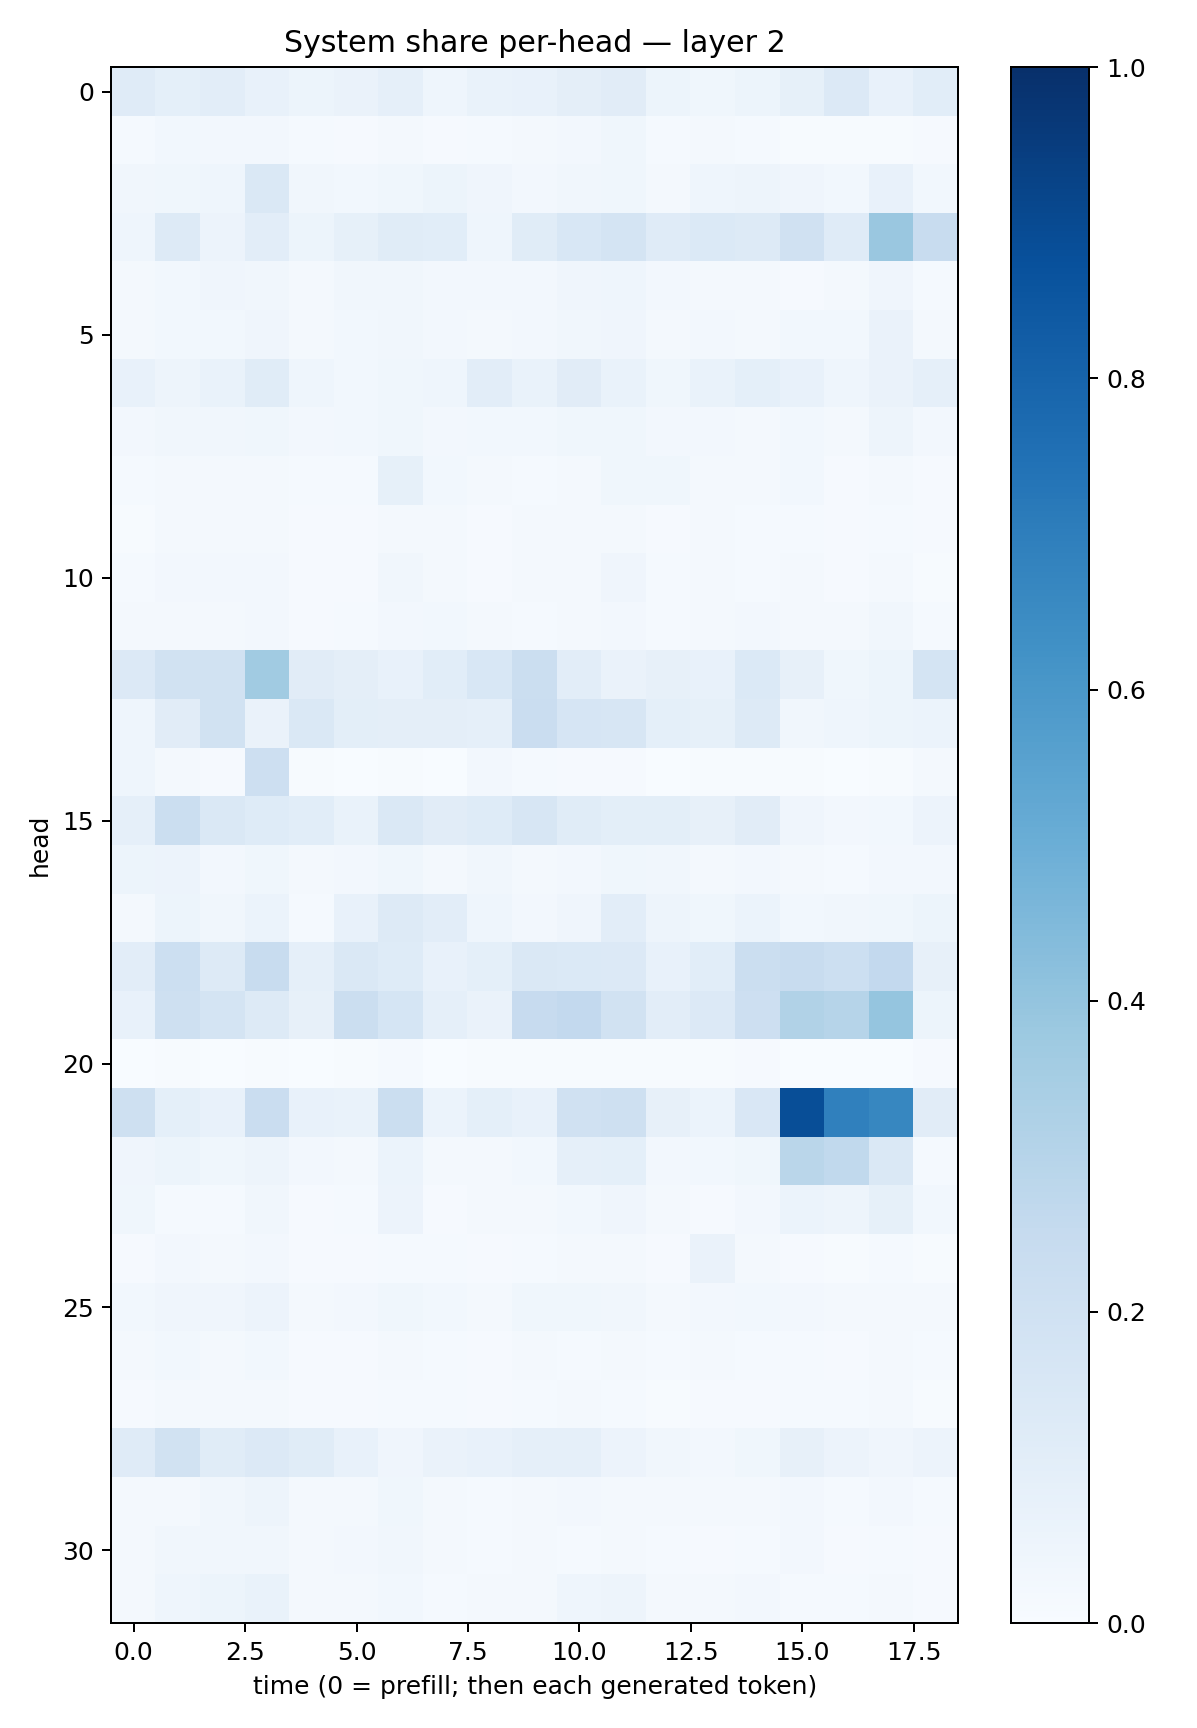

Values plotted in this chart, from the file beside it:
0.11847627, 0.091072075, 0.10261694, 0.07041373, 0.05353994, 0.065146975, 0.08969935, 0.046375617, 0.06816259, 0.07794551, 0.0938863, 0.110181466, 0.052184384, 0.035342425, 0.05368292, 0.08566765, 0.13483524, 0.07734671, 0.10552865
0.01512, 0.03096, 0.02399, 0.02722, 0.01226, 0.01118, 0.01859, 0.008934, 0.0139, 0.01624, 0.02407, 0.03804, 0.01361, 0.0163, 0.01182, 0.006468, 0.004708, 0.006505, 0.01004
0.0342, 0.03714, 0.04473, 0.1457, 0.03425, 0.02794, 0.0381, 0.05169, 0.0394, 0.02537, 0.03505, 0.03843, 0.02103, 0.0434, 0.05062, 0.04112, 0.02909, 0.07709, 0.02832
0.04514, 0.1301, 0.05596, 0.1036, 0.05223, 0.08344, 0.1134, 0.1068, 0.04442, 0.116, 0.1536, 0.1795, 0.1177, 0.1384, 0.1301, 0.1958, 0.1195, 0.3851, 0.2379
0.01731, 0.03039, 0.0406, 0.03298, 0.01777, 0.03265, 0.03468, 0.02686, 0.02587, 0.02592, 0.03973, 0.04555, 0.02417, 0.02083, 0.01759, 0.01121, 0.01808, 0.04044, 0.0156
0.02017, 0.03101, 0.0278, 0.03967, 0.02101, 0.028, 0.03275, 0.02447, 0.01977, 0.02632, 0.03336, 0.03986, 0.02023, 0.02402, 0.02152, 0.03083, 0.02759, 0.06615, 0.02051
0.07474, 0.04932, 0.06789, 0.1159, 0.04547, 0.0282, 0.03678, 0.04403, 0.1019, 0.06957, 0.1101, 0.06648, 0.03517, 0.06891, 0.093, 0.07805, 0.04639, 0.06481, 0.08658
0.02692, 0.0324, 0.03165, 0.03885, 0.0247, 0.03002, 0.03838, 0.02437, 0.03035, 0.02738, 0.03555, 0.03648, 0.02714, 0.02407, 0.02336, 0.03059, 0.02212, 0.05058, 0.02594
0.01287, 0.02055, 0.02152, 0.01993, 0.01423, 0.01538, 0.08247, 0.02909, 0.01623, 0.01385, 0.0164, 0.03684, 0.03601, 0.01883, 0.01669, 0.0288, 0.008778, 0.02327, 0.009832
0.007788, 0.01999, 0.01761, 0.02168, 0.0111, 0.009723, 0.02036, 0.01575, 0.01106, 0.01601, 0.0191, 0.02324, 0.008447, 0.0162, 0.01219, 0.01229, 0.01076, 0.01418, 0.008162
0.01302, 0.0242, 0.0241, 0.02463, 0.01129, 0.007957, 0.03366, 0.01984, 0.00936, 0.02086, 0.02216, 0.0392, 0.01553, 0.01833, 0.01438, 0.02126, 0.008035, 0.02074, 0.006418
0.01736, 0.02045, 0.02274, 0.02614, 0.01098, 0.01191, 0.02435, 0.02843, 0.02255, 0.0154, 0.01966, 0.0255, 0.01474, 0.01883, 0.02649, 0.01792, 0.02072, 0.03389, 0.01391
0.1353, 0.1906, 0.1898, 0.366, 0.1098, 0.09539, 0.07486, 0.1092, 0.1524, 0.2203, 0.1024, 0.065, 0.07932, 0.0759, 0.1395, 0.0816, 0.03735, 0.05103, 0.1761
0.04444, 0.111, 0.1953, 0.06409, 0.1462, 0.09788, 0.09637, 0.09626, 0.08969, 0.2303, 0.1669, 0.1578, 0.09183, 0.08302, 0.1291, 0.03258, 0.04326, 0.05449, 0.05885
0.04326, 0.02277, 0.00981, 0.2142, 0.004245, 0.00386, 0.005149, 0.003277, 0.02402, 0.01388, 0.01036, 0.009402, 0.003814, 0.00403, 0.005801, 0.007631, 0.002963, 0.00481, 0.01625
0.08931, 0.2214, 0.1419, 0.1236, 0.1076, 0.06686, 0.1452, 0.1109, 0.1239, 0.161, 0.1156, 0.1001, 0.09821, 0.07893, 0.1117, 0.03994, 0.02611, 0.03091, 0.05647
0.05393, 0.05822, 0.02457, 0.03836, 0.01869, 0.02593, 0.03698, 0.02265, 0.03294, 0.02224, 0.02562, 0.03568, 0.03188, 0.01779, 0.02445, 0.01733, 0.01448, 0.02595, 0.02371
0.02258, 0.05273, 0.03219, 0.05959, 0.01372, 0.07205, 0.1282, 0.103, 0.04312, 0.02564, 0.04184, 0.103, 0.047, 0.039, 0.06247, 0.02825, 0.03486, 0.03634, 0.05089
0.1018, 0.2164, 0.1316, 0.2353, 0.08652, 0.1432, 0.123, 0.07644, 0.09307, 0.1467, 0.1406, 0.1343, 0.07379, 0.1079, 0.221, 0.2401, 0.218, 0.2602, 0.0794
0.07168, 0.2062, 0.1757, 0.1314, 0.07882, 0.2213, 0.1683, 0.08849, 0.06587, 0.2445, 0.2603, 0.1928, 0.1029, 0.1363, 0.2128, 0.3125, 0.2992, 0.3955, 0.05325
0.003698, 0.003983, 0.003615, 0.007606, 0.001524, 0.00644, 0.015, 0.003515, 0.004623, 0.004037, 0.004897, 0.00711, 0.005389, 0.004172, 0.008706, 0.001849, 0.002766, 0.003104, 0.008151
0.2035, 0.09235, 0.07574, 0.2299, 0.07307, 0.06973, 0.2204, 0.05893, 0.09192, 0.07425, 0.1967, 0.2099, 0.0801, 0.05942, 0.1512, 0.8853, 0.69, 0.6642, 0.1098
0.04065, 0.0514, 0.03851, 0.04773, 0.02696, 0.01582, 0.06129, 0.01945, 0.02018, 0.02892, 0.08796, 0.08999, 0.02537, 0.02927, 0.03798, 0.2863, 0.2652, 0.1446, 0.01446
0.03552, 0.01188, 0.01295, 0.03222, 0.007932, 0.01373, 0.05556, 0.01163, 0.01936, 0.01914, 0.03027, 0.04013, 0.02068, 0.01092, 0.02409, 0.06017, 0.05052, 0.08267, 0.02897
0.01043, 0.02734, 0.01661, 0.0236, 0.01117, 0.009652, 0.01522, 0.01203, 0.01016, 0.01533, 0.01623, 0.0201, 0.01155, 0.06488, 0.02179, 0.01124, 0.007411, 0.01434, 0.007765
0.02875, 0.04083, 0.0419, 0.05634, 0.02228, 0.02627, 0.03814, 0.02966, 0.02169, 0.03866, 0.03696, 0.03394, 0.01918, 0.02574, 0.02922, 0.0248, 0.01595, 0.02144, 0.01775
0.01753, 0.02803, 0.01865, 0.03041, 0.01055, 0.01121, 0.01784, 0.0126, 0.009917, 0.01639, 0.01451, 0.01817, 0.01324, 0.01953, 0.01382, 0.01422, 0.0112, 0.02292, 0.01249
0.007926, 0.01801, 0.01647, 0.02087, 0.008456, 0.01051, 0.01363, 0.01216, 0.007847, 0.01183, 0.01613, 0.01204, 0.007573, 0.011, 0.01129, 0.01309, 0.01186, 0.01845, 0.006684
0.1186, 0.1923, 0.1166, 0.1363, 0.1133, 0.07222, 0.04028, 0.0642, 0.07046, 0.08766, 0.0881, 0.05731, 0.03456, 0.0238, 0.03906, 0.07984, 0.05514, 0.04235, 0.05485
0.02093, 0.02267, 0.0318, 0.04786, 0.01594, 0.02075, 0.03518, 0.0198, 0.01408, 0.02211, 0.02386, 0.01706, 0.01772, 0.01712, 0.01711, 0.02544, 0.01242, 0.02555, 0.0133
0.01987, 0.03153, 0.03208, 0.03394, 0.01579, 0.02696, 0.03231, 0.01803, 0.01522, 0.01675, 0.01489, 0.02338, 0.01284, 0.01153, 0.01237, 0.02606, 0.009165, 0.01434, 0.008691
0.0208, 0.04596, 0.05354, 0.06774, 0.02117, 0.01775, 0.02872, 0.01408, 0.01733, 0.02177, 0.04652, 0.04737, 0.01953, 0.02187, 0.02535, 0.01321, 0.01186, 0.01741, 0.009958
